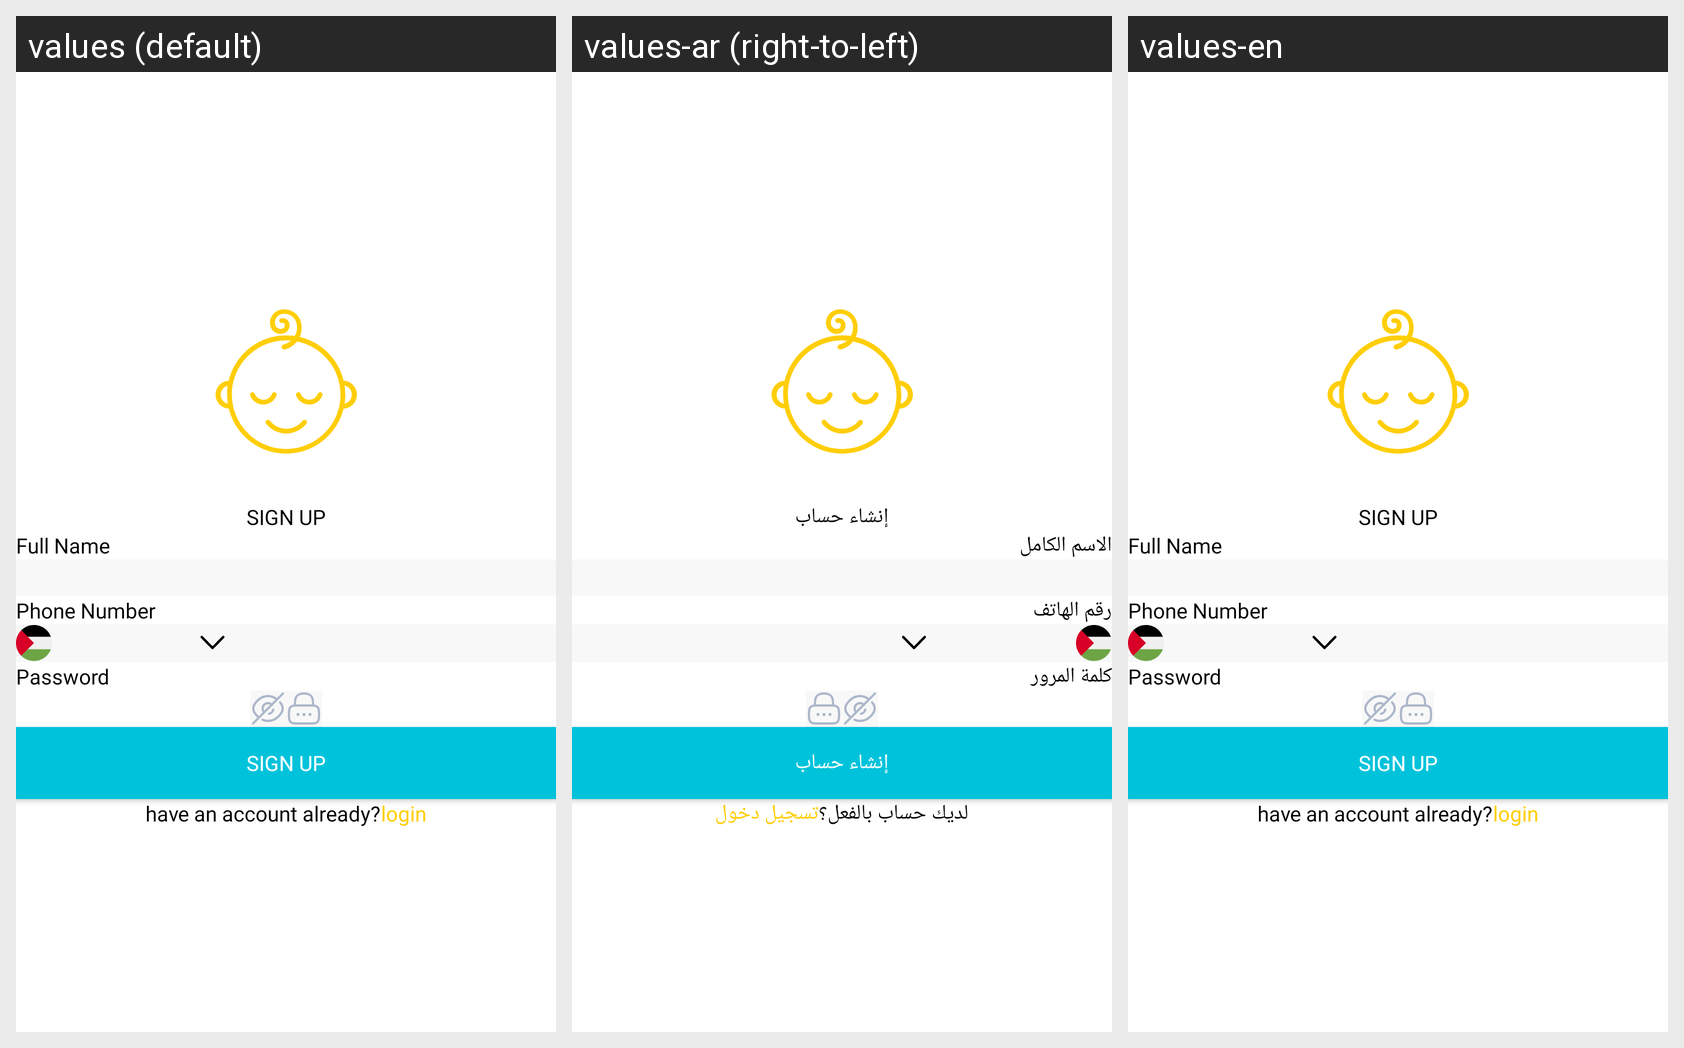

Strings drawn on this Android screen and how each of the app's shown locales translates them:
Android screen res/layout/activity_sign_up.xml rendered under 3 locales, left to right: values (default), values-ar (right-to-left), values-en. Device: Nexus 5 (rendered at 1080×1920; each locale shown at half size, 540×960, under a caption strip naming it); theme Theme.Slamtk.
Strings drawn on this screen, with the default value and each locale's value (text and hints the layout hard-codes, and strings that could not be matched under every locale, appear in the picture but are not listed):

singup_layout_name
  values: SIGN UP
  values-ar: إنشاء حساب
  values-en: SIGN UP

full_name
  values: Full Name
  values-ar: الاسم الكامل
  values-en: Full Name

Phone_Number
  values: Phone Number
  values-ar: رقم الهاتف
  values-en: Phone Number

Password
  values: Password
  values-ar: كلمة المرور
  values-en: Password

Sing_up_link_btn
  values: Sign Up
  values-ar: إنشاء حساب
  values-en: Sign Up

have_account_already
  values: have an account already?
  values-ar: لديك حساب بالفعل؟
  values-en: have an account already?

login_txt
  values: login
  values-ar: تسجيل دخول
  values-en: login
